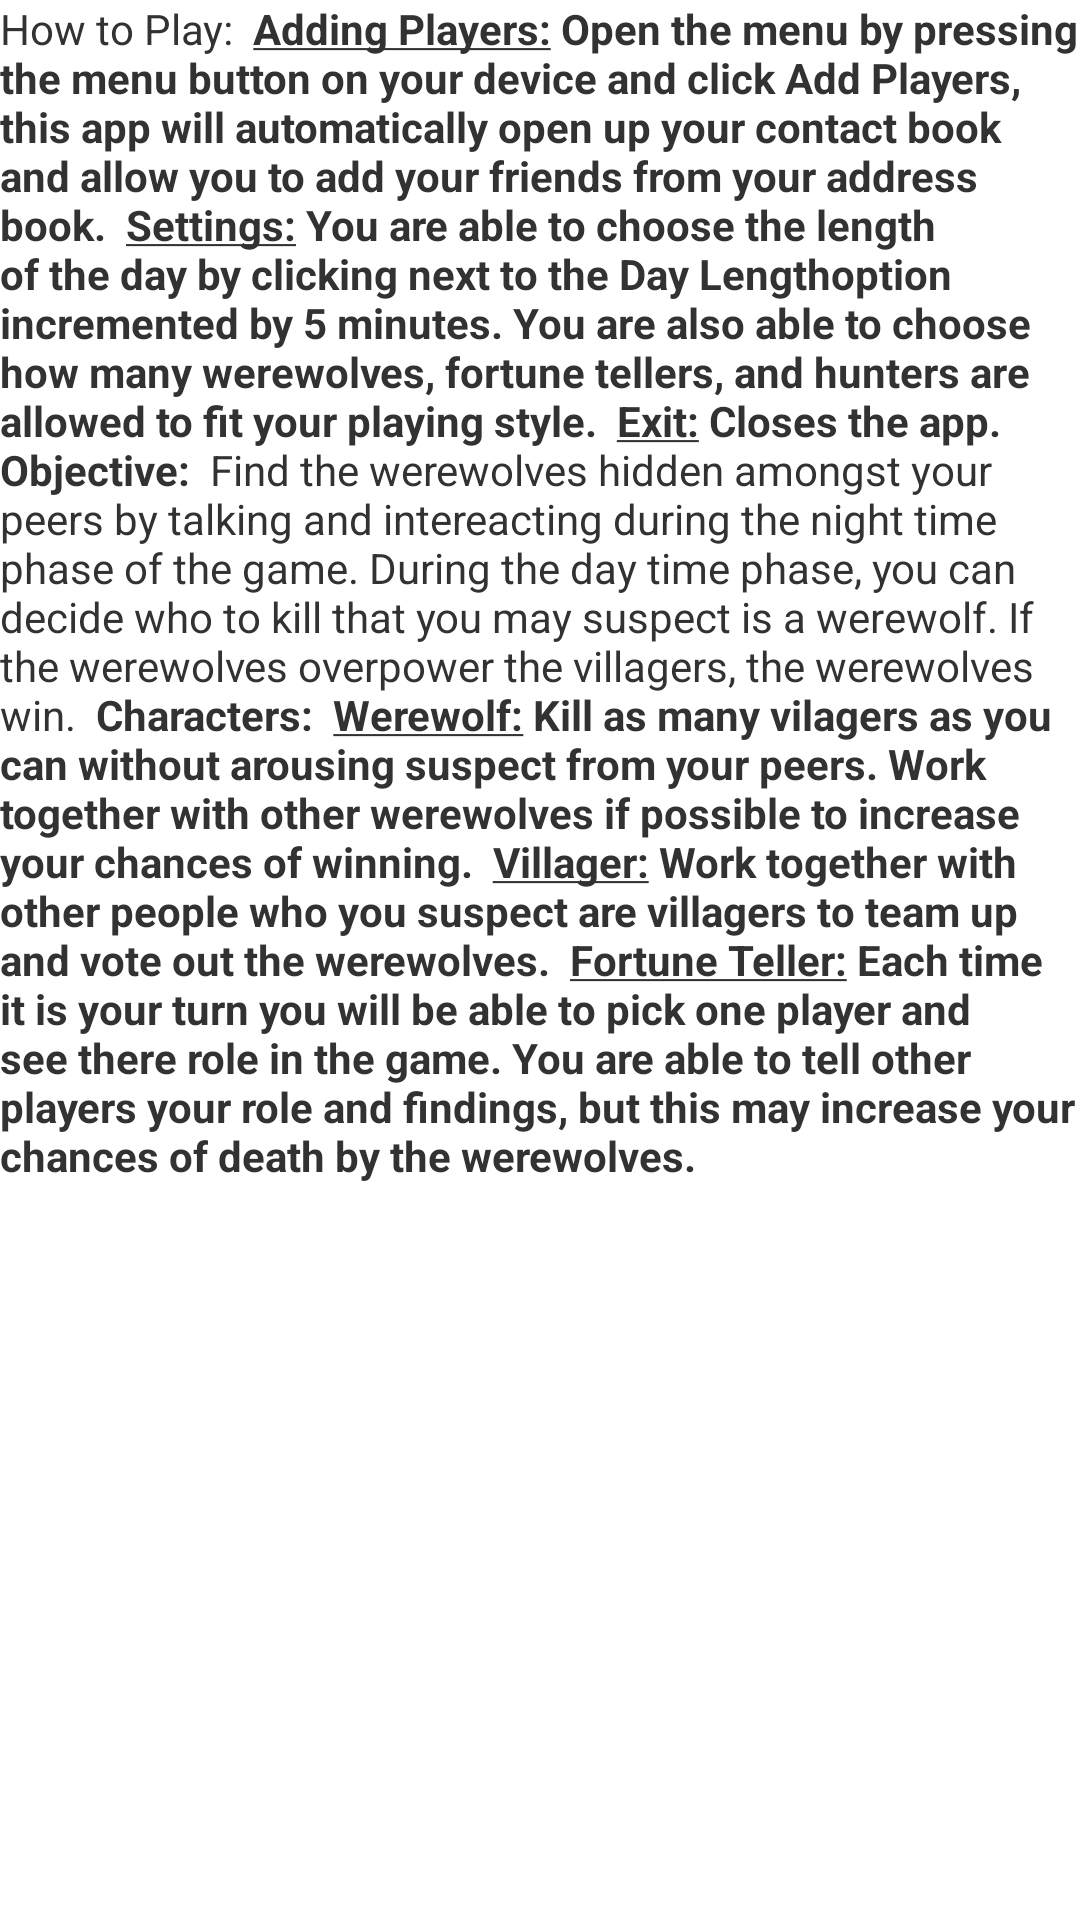

Layout XML and referenced resources for this Android screen:
<!-- AndroidManifest.xml: application theme AppTheme -->
<!-- res/layout/instruct.xml -->
<?xml version="1.0" encoding="utf-8"?>
<LinearLayout xmlns:android="http://schemas.android.com/apk/res/android"
    android:layout_width="match_parent"
    android:layout_height="match_parent"
    android:orientation="vertical" >

    <ScrollView
        android:id="@+id/instruct_scroll"
        android:layout_width="fill_parent"
        android:layout_height="wrap_content"
        android:fillViewport="true"
        android:scrollbars="vertical" >

        <TextView
            android:id="@+id/tvInstruct"
            android:layout_width="wrap_content"
            android:layout_height="wrap_content"
            android:text="@string/html" />
    </ScrollView>

    <ListView
        android:id="@android:id/list"
        android:layout_width="fill_parent"
        android:layout_height="fill_parent"
        android:drawSelectorOnTop="false" />

</LinearLayout>
<!-- resources referenced by this layout -->
<resources>
  <string name="html"><br><h3>How to Play:</h3></br>
  <br />
  <b><u>Adding Players:</u> Open the menu by pressing the menu button on your device and click "Add Players", this app will automatically open up your contact book and allow you to add your friends from your address book.</b>
  <br />
  <b><u>Settings:</u> You are able to choose the length of the day by clicking next to the "Day Length" option incremented by 5 minutes. You are also able to choose how many werewolves, fortune tellers, and hunters are allowed to fit your playing style.</b>
  <br />
  <b><u>Exit:</u> Closes the app.</b>
  <br />
  <b><h3>Objective:</h3></b>
  <br />
  Find the werewolves hidden amongst your peers by talking and intereacting during the night time phase of the game. During the day time phase, you can decide who to kill that you may suspect is a werewolf. If the werewolves overpower the villagers, the werewolves win.
  <br />
  <b><h3>Characters:</h3></b>
  <br />
  <b><u>Werewolf:</u> Kill as many vilagers as you can without arousing suspect from your peers. Work together with other werewolves if possible to increase your chances of winning.</b>
  <br />
  <b><u>Villager:</u> Work together with other people who you suspect are villagers to team up and vote out the werewolves.</b>
  <br />
  <b><u>Fortune Teller:</u> Each time it is your turn you will be able to pick one player and see there role in the game. You are able to tell other players your role and findings, but this may increase your chances of death by the werewolves.</b>
  
           </string>
  <style name="AppTheme" parent="AppBaseTheme">
          
      </style>
  <style name="AppBaseTheme" parent="android:Theme.Light">
          
      </style>
</resources>
